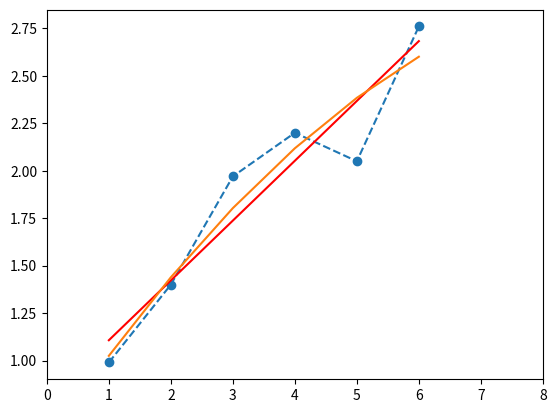

The script that saved this image:
import numpy as np
import matplotlib.pyplot as plt

x = np.array((1, 2, 3, 4, 5, 6))
y = np.array((.99, 1.4, 1.97, 2.2, 2.05, 2.76))

p1, i = np.polyfit(x, y, deg=1, cov=True)
polynomial_1 = np.poly1d(p1)
y_p1 = polynomial_1(x)

p2, i = np.polyfit(x, y, deg=2, cov=True)
polynomial_2 = np.poly1d(p2)
y_p2 = polynomial_2(x)


plt.plot(x, y, '--o')
plt.plot(x, y_p1, 'r-')
plt.plot(x, y_p2)
plt.xlim(0, 8)
plt.show()
